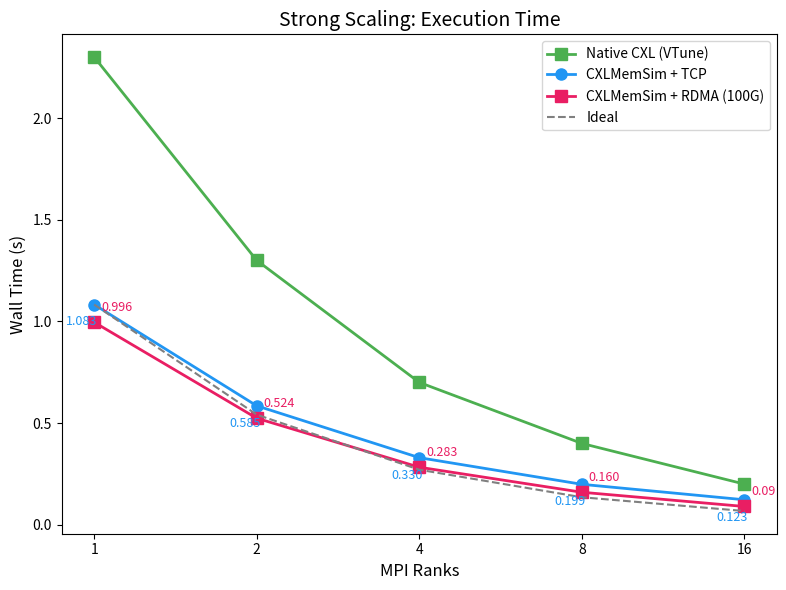

Generate this figure with matplotlib:
import matplotlib.pyplot as plt
import numpy as np

ranks = [1, 2, 4, 8, 16]

native_cxl = [2.3, 1.3, 0.7, 0.4, 0.2]
cxlmemsim_tcp = [1.083, 0.585, 0.330, 0.199, 0.123]
cxlmemsim_rdma = [0.996, 0.524, 0.283, 0.160, 0.09]

ideal = [cxlmemsim_tcp[0] / r for r in ranks]

fig, ax = plt.subplots(figsize=(8, 6))

ax.plot(ranks, native_cxl, 's-', color='#4CAF50', markersize=9, linewidth=2, label='Native CXL (VTune)', markerfacecolor='#4CAF50')
ax.plot(ranks, cxlmemsim_tcp, 'o-', color='#2196F3', markersize=8, linewidth=2, label='CXLMemSim + TCP')
ax.plot(ranks, cxlmemsim_rdma, 's-', color='#E91E63', markersize=8, linewidth=2, label='CXLMemSim + RDMA (100G)')
ax.plot(ranks, ideal, '--', color='grey', linewidth=1.5, label='Ideal')

# Annotate TCP points
for x, y in zip(ranks, cxlmemsim_tcp):
    ax.annotate(f'{y:.3f}', (x, y), textcoords='offset points', xytext=(-20, -15), fontsize=9, color='#2196F3')

# Annotate RDMA points
for x, y in zip(ranks, cxlmemsim_rdma):
    ax.annotate(f'{y:.3f}' if y >= 0.1 else f'{y:.2f}', (x, y), textcoords='offset points', xytext=(5, 8), fontsize=9, color='#E91E63')

ax.set_xscale('log', base=2)
ax.set_xticks(ranks)
ax.set_xticklabels(ranks)
ax.set_xlabel('MPI Ranks', fontsize=12)
ax.set_ylabel('Wall Time (s)', fontsize=12)
ax.set_title('Strong Scaling: Execution Time', fontsize=14)
ax.legend(loc='upper right', fontsize=10)
ax.grid(False)

plt.tight_layout()
plt.savefig('./strong_scaling.png', dpi=200)
plt.savefig('./strong_scaling.pdf')
print("Done")
